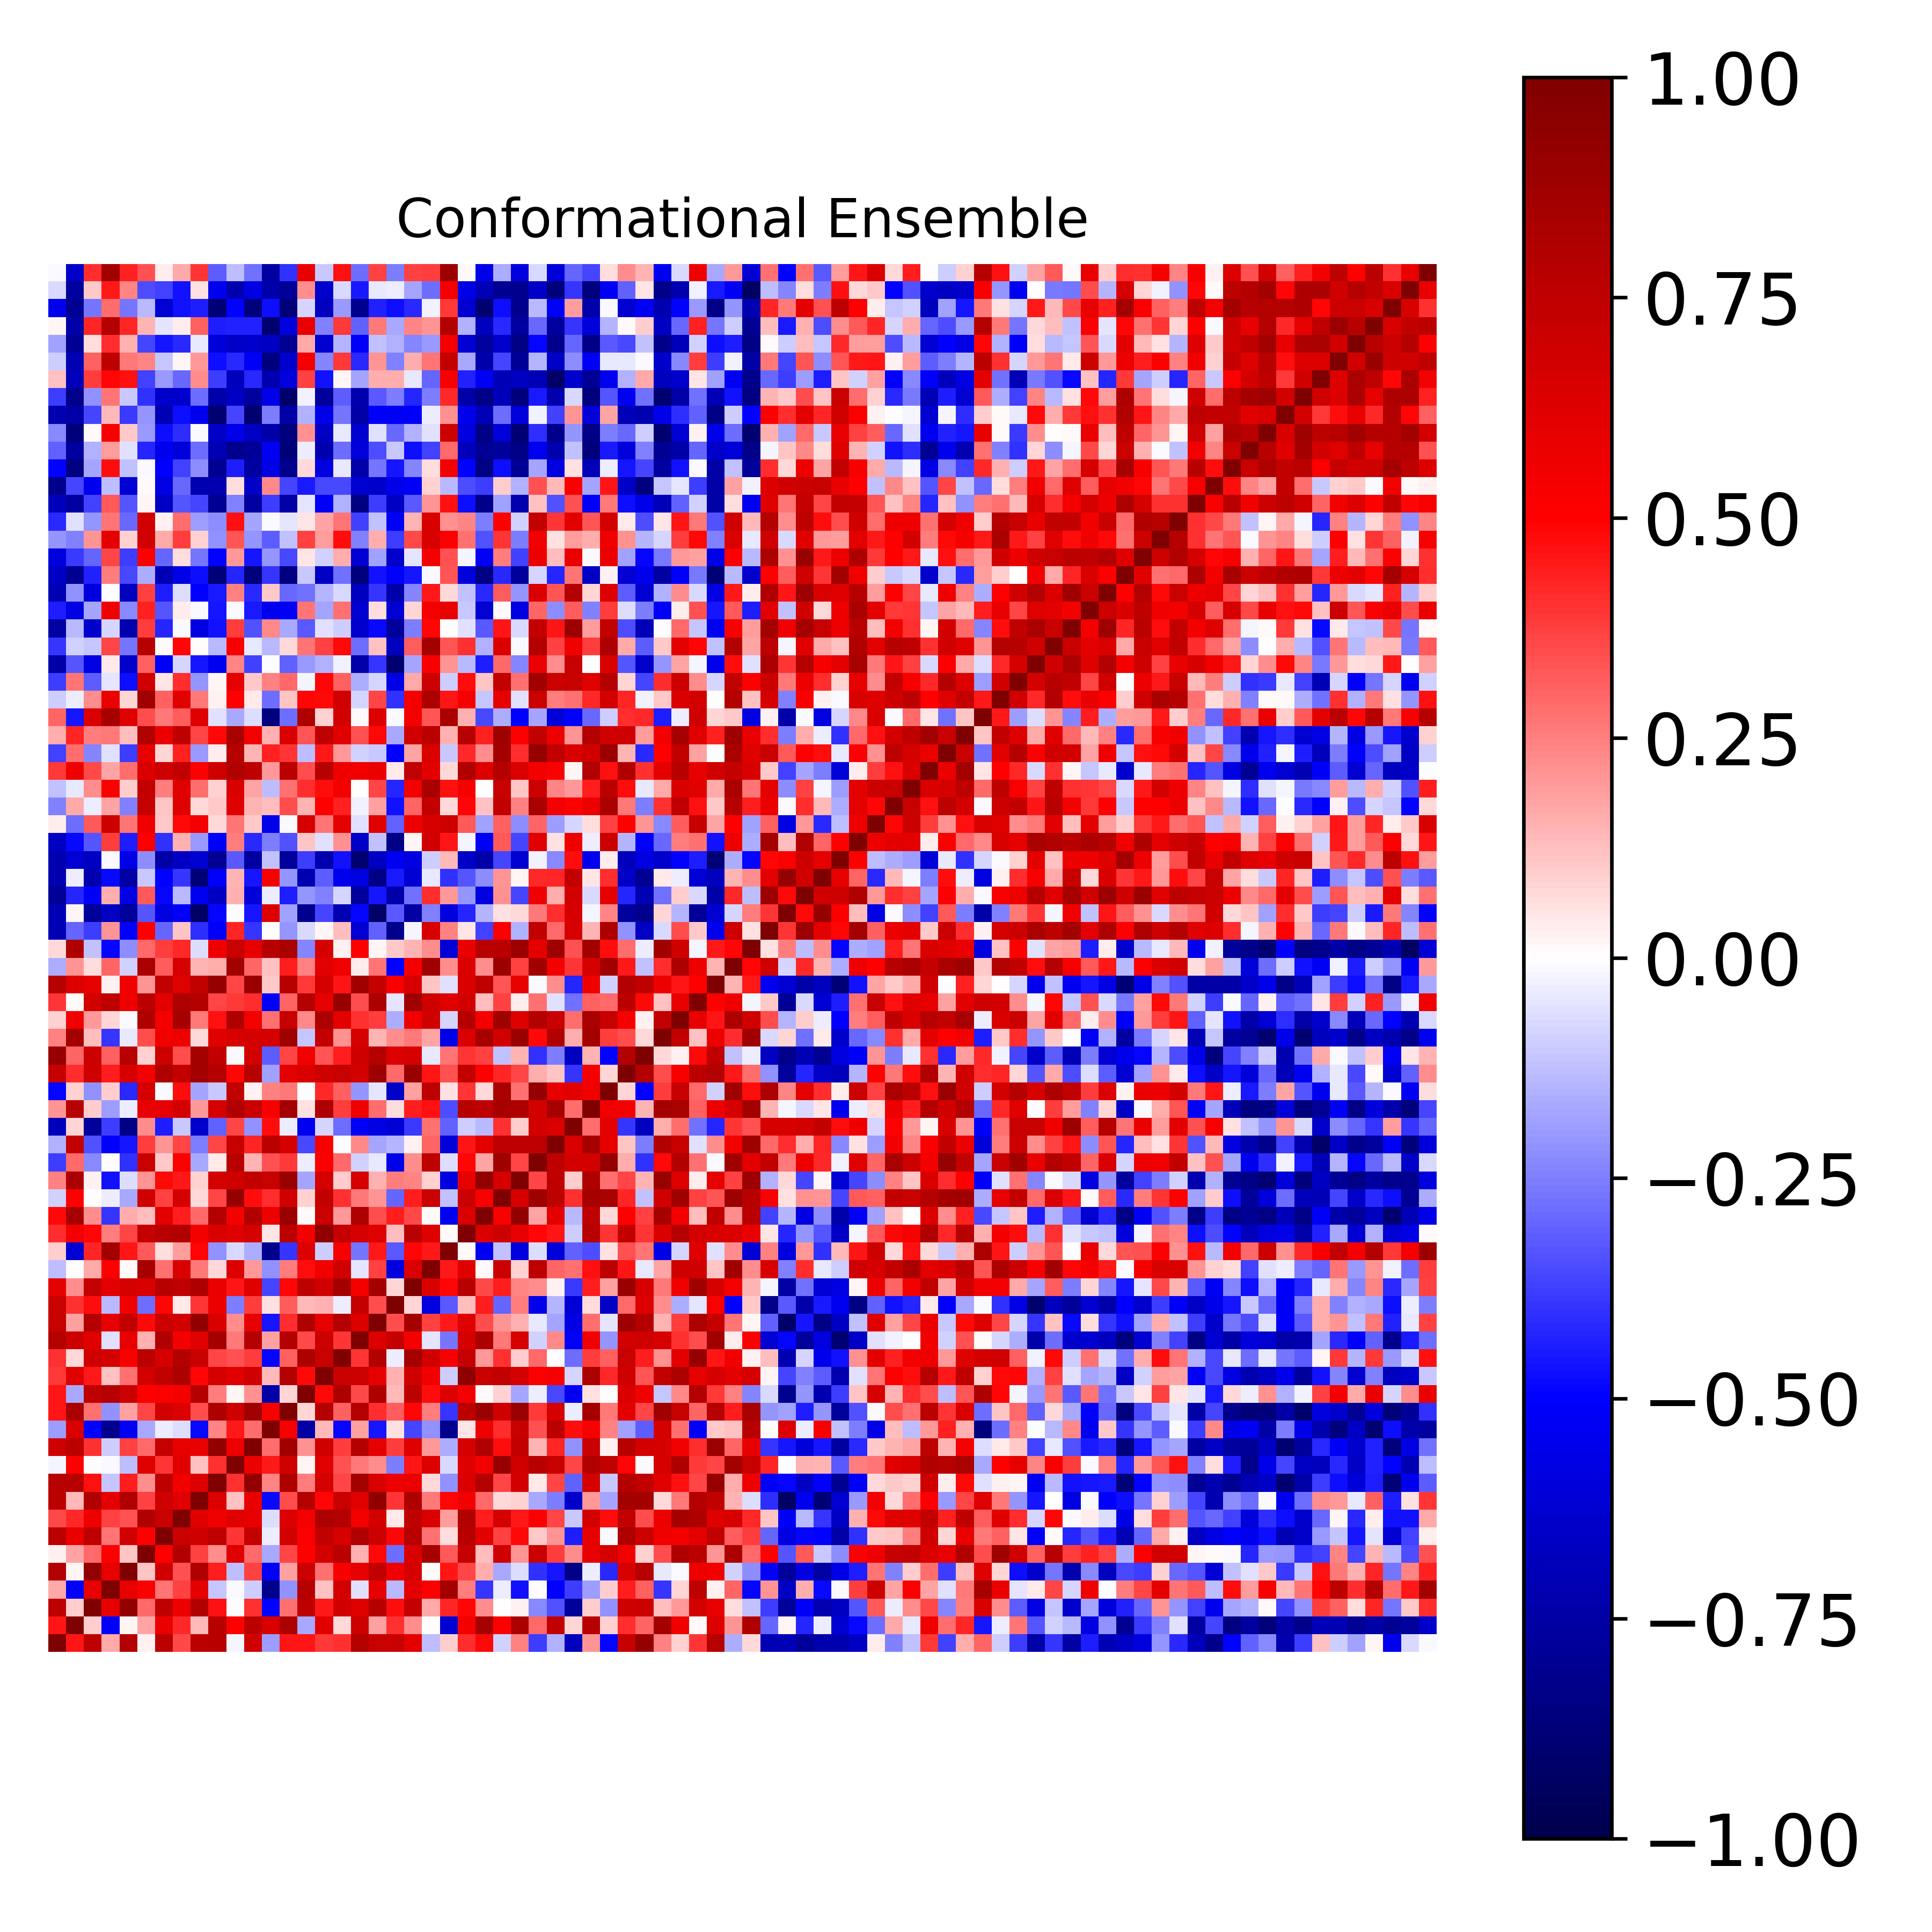

The table this chart was drawn from, first rows:
1.000000000000000000e+00, 4.586753598298995982e-01, 7.561296235518003561e-01, 1.660134412789635860e-01, 7.916374612058136861e-01, 2.775451800417493356e-02, 7.588977255786881759e-01, 3.585382941335675810e-01, 7.590345485574616635e-01, 7.687276394202163798e-01, -2.261162933244339340e-02, 6.823489009022051244e-01, -1.904206151381935552e-01, 4.550542984175461880e-01, 4.558086671545528157e-01, 3.863854858341063125e-01, 4.033446667004976782e-01, 7.832318511642598624e-01, 7.187379078411696431e-01, 7.066687773247778415e-01, 5.980329129101694674e-01, -1.304567654198906246e-01, 9.461149802070377424e-02, 4.113777930123235782e-01
4.586753598298995982e-01, 1.000000000000000000e+00, 1.003851107862763631e-01, -5.190707817436542859e-01, 1.624767838093458747e-02, 1.734874492546496505e-01, 5.752637064830660174e-01, 4.175760513796933915e-01, 1.384346407022701286e-01, 7.757388035972160312e-01, 5.074464565349410261e-01, 7.609877863362581873e-01, 6.340373343056650013e-01, 8.252465210404762441e-01, -1.660805849505997134e-01, 6.099009898804466090e-01, 7.369126859600101664e-02, 6.909534477530441254e-01, 1.815539978439721647e-01, 4.016268019816259804e-01, 2.232658613168942430e-01, 8.755197961350925885e-04, -6.222125601239324455e-01, 5.313008941909858063e-01
7.561296235518003561e-01, 1.003851107862763631e-01, 1.000000000000000000e+00, 5.892147348394632944e-01, 9.150974882640653396e-01, 2.925672716837094400e-01, 7.477284923281551920e-01, 5.597364407461029590e-01, 7.978844134979530267e-01, 4.665114894948120261e-01, -4.484462626557814136e-03, 4.002297234129288950e-01, -4.974051295201946110e-01, 2.793043518840441219e-01, 7.424043954170617132e-01, 4.462075997857958831e-01, 6.795207779352655519e-01, 6.243998276271628400e-01, 7.862529611185362644e-01, 4.689732794475953703e-01, 7.241323259148629843e-01, 1.659734956484986701e-01, 4.283078013522706451e-01, 4.883723895967604922e-01
1.660134412789635860e-01, -5.190707817436542859e-01, 5.892147348394632944e-01, 1.000000000000000000e+00, 5.872790896573716335e-01, 5.104634528833593698e-01, 2.715353286897632668e-01, 3.736669971624091979e-01, 5.941645782663075304e-01, -1.114206987850753505e-01, -1.144795135571096030e-02, -9.518824594999983346e-02, -8.053117443399085973e-01, -2.176049907944055672e-01, 7.795236187149915397e-01, 1.202353891450484019e-01, 6.646891432596852001e-01, -5.532522179445621691e-02, 5.871133633104047567e-01, -1.358954859492943479e-01, 6.055184205742111248e-01, 5.130662651074217040e-01, 8.564329533730854482e-01, 2.567595187998455986e-01
7.916374612058136861e-01, 1.624767838093458747e-02, 9.150974882640653396e-01, 5.872790896573716335e-01, 1.000000000000000000e+00, 1.106995464499781062e-01, 6.766329517665125026e-01, 3.411755117027300832e-01, 8.041078802722593233e-01, 4.380636556000445103e-01, -1.257762820718265062e-01, 3.696364409069809454e-01, -5.164591038358611330e-01, 1.868094081313846078e-01, 7.010597987537935394e-01, 2.790660036833400581e-01, 5.268321994726939961e-01, 5.864971982547101392e-01, 7.345728173122160198e-01, 5.503065921959239271e-01, 6.622670020373162547e-01, 1.228172084322346445e-02, 4.580634497560036045e-01, 3.659517462204530114e-01
2.775451800417493356e-02, 1.734874492546496505e-01, 2.925672716837094400e-01, 5.104634528833593698e-01, 1.106995464499781062e-01, 1.000000000000000000e+00, 4.951295670347461431e-01, 8.016784615503601552e-01, 3.705305989649681497e-01, 2.260297316826301306e-01, 6.244108032865781643e-01, 2.900363753214633133e-01, -1.717892824309711908e-01, 3.650914512573195658e-01, 5.030455155658234423e-01, 6.684136695124645033e-01, 7.651616912150894789e-01, 1.551715044605914695e-01, 4.781914781756046451e-01, -2.865901436514576850e-01, 6.459131958879060775e-01, 8.425568036513090275e-01, 3.257402104982006219e-01, 7.201694245775429604e-01
7.588977255786881759e-01, 5.752637064830660174e-01, 7.477284923281551920e-01, 2.715353286897632668e-01, 6.766329517665125026e-01, 4.951295670347461431e-01, 1.000000000000000000e+00, 7.091112735993132521e-01, 6.813774854440037831e-01, 7.468022102006106611e-01, 3.984261281259929288e-01, 7.204784772406173099e-01, -3.795788010968637050e-02, 6.690322237417747342e-01, 5.109534394082888564e-01, 7.354530359333434353e-01, 6.513922972110534060e-01, 7.992297955833110867e-01, 6.944914977183695992e-01, 4.896018637158919273e-01, 7.726048329156008920e-01, 2.794818522331485311e-01, 6.727879162556503478e-02, 7.733207460484992080e-01
3.585382941335675810e-01, 4.175760513796933915e-01, 5.597364407461029590e-01, 3.736669971624091979e-01, 3.411755117027300832e-01, 8.016784615503601552e-01, 7.091112735993132521e-01, 1.000000000000000000e+00, 6.147584157931730298e-01, 5.501879870488717295e-01, 6.169856491124555697e-01, 5.896776240912844358e-01, -6.841781390622594938e-02, 6.319718193145563712e-01, 5.334343963664998078e-01, 8.145414757068509815e-01, 7.919124787628396556e-01, 5.381171726352267370e-01, 6.711813071734912262e-01, 4.042724630868344687e-02, 7.448826554403334965e-01, 6.390266598730196534e-01, 1.938265303615455404e-01, 7.973909711237582298e-01
7.590345485574616635e-01, 1.384346407022701286e-01, 7.978844134979530267e-01, 5.941645782663075304e-01, 8.041078802722593233e-01, 3.705305989649681497e-01, 6.813774854440037831e-01, 6.147584157931730298e-01, 1.000000000000000000e+00, 6.326022055845103020e-01, 1.244799559252707521e-01, 5.839606654368054706e-01, -4.831996786815460077e-01, 3.481900438183345714e-01, 7.818006626937193948e-01, 4.900790655243217886e-01, 7.101192446287395432e-01, 6.159598178021308268e-01, 9.283962336774218560e-01, 3.976392855662249093e-01, 8.100648834775295848e-01, 2.628795432493763462e-01, 4.892279033834295299e-01, 5.393134070856936413e-01
7.687276394202163798e-01, 7.757388035972160312e-01, 4.665114894948120261e-01, -1.114206987850753505e-01, 4.380636556000445103e-01, 2.260297316826301306e-01, 7.468022102006106611e-01, 5.501879870488717295e-01, 6.326022055845103020e-01, 1.000000000000000000e+00, 4.025134326025363585e-01, 9.151282406147372983e-01, 2.411003105054032036e-01, 8.080560401070063792e-01, 2.572498861412609861e-01, 6.592040604909285006e-01, 3.647078574827210540e-01, 8.509105070074428623e-01, 6.438926004542360193e-01, 5.676557824687947784e-01, 5.756570384821645403e-01, 7.069866925537052205e-02, -2.131626875516494102e-01, 6.336706454833958002e-01
-2.261162933244339340e-02, 5.074464565349410261e-01, -4.484462626557814136e-03, -1.144795135571096030e-02, -1.257762820718265062e-01, 6.244108032865781643e-01, 3.984261281259929288e-01, 6.169856491124555697e-01, 1.244799559252707521e-01, 4.025134326025363585e-01, 1.000000000000000000e+00, 5.658755913815418648e-01, 4.457622013526277849e-01, 6.805566832530599575e-01, 1.828687337820318962e-02, 6.164063477759239573e-01, 3.414882102004677122e-01, 2.601632720538510357e-01, 2.238099344592000273e-01, -2.548794443094317130e-01, 4.545881978129501233e-01, 6.267653943851457798e-01, -7.452535037990083711e-02, 6.202094241733392410e-01
6.823489009022051244e-01, 7.609877863362581873e-01, 4.002297234129288950e-01, -9.518824594999983346e-02, 3.696364409069809454e-01, 2.900363753214633133e-01, 7.204784772406173099e-01, 5.896776240912844358e-01, 5.839606654368054706e-01, 9.151282406147372983e-01, 5.658755913815418648e-01, 1.000000000000000000e+00, 2.831814363185738426e-01, 8.633526948067987705e-01, 2.174784899908035474e-01, 6.743440561883674578e-01, 3.817998566752566769e-01, 7.842605213523153873e-01, 5.922790351833080447e-01, 3.826651842929819081e-01, 6.245841236892658577e-01, 2.003540210361957896e-01, -1.581884627250934872e-01, 6.636536215315913534e-01
-1.904206151381935552e-01, 6.340373343056650013e-01, -4.974051295201946110e-01, -8.053117443399085973e-01, -5.164591038358611330e-01, -1.717892824309711908e-01, -3.795788010968637050e-02, -6.841781390622594938e-02, -4.831996786815460077e-01, 2.411003105054032036e-01, 4.457622013526277849e-01, 2.831814363185738426e-01, 1.000000000000000000e+00, 5.242768985325635400e-01, -7.434564372093396267e-01, 1.352168192973743632e-01, -4.887498810389132586e-01, 1.852615709080575879e-01, -4.602754411923018485e-01, 6.177290443933420444e-02, -3.617433141533842877e-01, -2.143713959963907401e-01, -8.095335912659576971e-01, 5.358846951619650884e-02
4.550542984175461880e-01, 8.252465210404762441e-01, 2.793043518840441219e-01, -2.176049907944055672e-01, 1.868094081313846078e-01, 3.650914512573195658e-01, 6.690322237417747342e-01, 6.319718193145563712e-01, 3.481900438183345714e-01, 8.080560401070063792e-01, 6.805566832530599575e-01, 8.633526948067987705e-01, 5.242768985325635400e-01, 1.000000000000000000e+00, 7.851033267901937063e-02, 7.831388478808432030e-01, 3.099545656512640579e-01, 7.849917766519454165e-01, 4.094509343885208152e-01, 3.135599099201026863e-01, 4.862127131249044942e-01, 2.558062694999633790e-01, -3.966278732671948970e-01, 7.650996757317924946e-01
4.558086671545528157e-01, -1.660805849505997134e-01, 7.424043954170617132e-01, 7.795236187149915397e-01, 7.010597987537935394e-01, 5.030455155658234423e-01, 5.109534394082888564e-01, 5.334343963664998078e-01, 7.818006626937193948e-01, 2.572498861412609861e-01, 1.828687337820318962e-02, 2.174784899908035474e-01, -7.434564372093396267e-01, 7.851033267901937063e-02, 1.000000000000000000e+00, 4.802544724023648515e-01, 8.195407428009484629e-01, 3.527090647336721396e-01, 8.075774935847809255e-01, 1.399630452647392109e-01, 7.561371682563370333e-01, 4.730324678713104802e-01, 6.255706155333180529e-01, 5.451987298407630078e-01
3.863854858341063125e-01, 6.099009898804466090e-01, 4.462075997857958831e-01, 1.202353891450484019e-01, 2.790660036833400581e-01, 6.684136695124645033e-01, 7.354530359333434353e-01, 8.145414757068509815e-01, 4.900790655243217886e-01, 6.592040604909285006e-01, 6.164063477759239573e-01, 6.743440561883674578e-01, 1.352168192973743632e-01, 7.831388478808432030e-01, 4.802544724023648515e-01, 1.000000000000000000e+00, 7.042361394566765131e-01, 6.975885083240028761e-01, 5.874281077668733753e-01, 1.494374892291854551e-01, 6.769723708612812585e-01, 5.497287906892454057e-01, -9.926097955240845150e-02, 9.317077779595221987e-01
4.033446667004976782e-01, 7.369126859600101664e-02, 6.795207779352655519e-01, 6.646891432596852001e-01, 5.268321994726939961e-01, 7.651616912150894789e-01, 6.513922972110534060e-01, 7.919124787628396556e-01, 7.101192446287395432e-01, 3.647078574827210540e-01, 3.414882102004677122e-01, 3.817998566752566769e-01, -4.887498810389132586e-01, 3.099545656512640579e-01, 8.195407428009484629e-01, 7.042361394566765131e-01, 1.000000000000000000e+00, 3.954456616033504290e-01, 7.894247964243739091e-01, -3.376278766556645855e-02, 8.470534563915503856e-01, 6.721241885717458286e-01, 5.266380494874360885e-01, 7.203345459303995835e-01
7.832318511642598624e-01, 6.909534477530441254e-01, 6.243998276271628400e-01, -5.532522179445621691e-02, 5.864971982547101392e-01, 1.551715044605914695e-01, 7.992297955833110867e-01, 5.381171726352267370e-01, 6.159598178021308268e-01, 8.509105070074428623e-01, 2.601632720538510357e-01, 7.842605213523153873e-01, 1.852615709080575879e-01, 7.849917766519454165e-01, 3.527090647336721396e-01, 6.975885083240028761e-01, 3.954456616033504290e-01, 1.000000000000000000e+00, 6.319525209622793849e-01, 7.191347252852305916e-01, 5.368238124005744183e-01, -4.776073850609797306e-02, -2.687423077217066525e-01, 6.611057102105724059e-01
7.187379078411696431e-01, 1.815539978439721647e-01, 7.862529611185362644e-01, 5.871133633104047567e-01, 7.345728173122160198e-01, 4.781914781756046451e-01, 6.944914977183695992e-01, 6.711813071734912262e-01, 9.283962336774218560e-01, 6.438926004542360193e-01, 2.238099344592000273e-01, 5.922790351833080447e-01, -4.602754411923018485e-01, 4.094509343885208152e-01, 8.075774935847809255e-01, 5.874281077668733753e-01, 7.894247964243739091e-01, 6.319525209622793849e-01, 1.000000000000000000e+00, 3.501747790965325513e-01, 8.468147196684479017e-01, 3.722698306393041889e-01, 4.496866643032463862e-01, 6.216786626661487958e-01
7.066687773247778415e-01, 4.016268019816259804e-01, 4.689732794475953703e-01, -1.358954859492943479e-01, 5.503065921959239271e-01, -2.865901436514576850e-01, 4.896018637158919273e-01, 4.042724630868344687e-02, 3.976392855662249093e-01, 5.676557824687947784e-01, -2.548794443094317130e-01, 3.826651842929819081e-01, 6.177290443933420444e-02, 3.135599099201026863e-01, 1.399630452647392109e-01, 1.494374892291854551e-01, -3.376278766556645855e-02, 7.191347252852305916e-01, 3.501747790965325513e-01, 1.000000000000000000e+00, 8.323602110877691140e-02, -5.864024135752242683e-01, -3.245420442599140642e-01, 1.283492182034390861e-01
5.980329129101694674e-01, 2.232658613168942430e-01, 7.241323259148629843e-01, 6.055184205742111248e-01, 6.622670020373162547e-01, 6.459131958879060775e-01, 7.726048329156008920e-01, 7.448826554403334965e-01, 8.100648834775295848e-01, 5.756570384821645403e-01, 4.545881978129501233e-01, 6.245841236892658577e-01, -3.617433141533842877e-01, 4.862127131249044942e-01, 7.561371682563370333e-01, 6.769723708612812585e-01, 8.470534563915503856e-01, 5.368238124005744183e-01, 8.468147196684479017e-01, 8.323602110877691140e-02, 1.000000000000000000e+00, 6.341824162329233738e-01, 4.896790312546879798e-01, 7.660925629357512312e-01
-1.304567654198906246e-01, 8.755197961350925885e-04, 1.659734956484986701e-01, 5.130662651074217040e-01, 1.228172084322346445e-02, 8.425568036513090275e-01, 2.794818522331485311e-01, 6.390266598730196534e-01, 2.628795432493763462e-01, 7.069866925537052205e-02, 6.267653943851457798e-01, 2.003540210361957896e-01, -2.143713959963907401e-01, 2.558062694999633790e-01, 4.730324678713104802e-01, 5.497287906892454057e-01, 6.721241885717458286e-01, -4.776073850609797306e-02, 3.722698306393041889e-01, -5.864024135752242683e-01, 6.341824162329233738e-01, 1.000000000000000000e+00, 4.530167939935534904e-01, 6.231575443046393215e-01
9.461149802070377424e-02, -6.222125601239324455e-01, 4.283078013522706451e-01, 8.564329533730854482e-01, 4.580634497560036045e-01, 3.257402104982006219e-01, 6.727879162556503478e-02, 1.938265303615455404e-01, 4.892279033834295299e-01, -2.131626875516494102e-01, -7.452535037990083711e-02, -1.581884627250934872e-01, -8.095335912659576971e-01, -3.966278732671948970e-01, 6.255706155333180529e-01, -9.926097955240845150e-02, 5.266380494874360885e-01, -2.687423077217066525e-01, 4.496866643032463862e-01, -3.245420442599140642e-01, 4.896790312546879798e-01, 4.530167939935534904e-01, 1.000000000000000000e+00, 1.111339764268537596e-02
4.113777930123235782e-01, 5.313008941909858063e-01, 4.883723895967604922e-01, 2.567595187998455986e-01, 3.659517462204530114e-01, 7.201694245775429604e-01, 7.733207460484992080e-01, 7.973909711237582298e-01, 5.393134070856936413e-01, 6.336706454833958002e-01, 6.202094241733392410e-01, 6.636536215315913534e-01, 5.358846951619650884e-02, 7.650996757317924946e-01, 5.451987298407630078e-01, 9.317077779595221987e-01, 7.203345459303995835e-01, 6.611057102105724059e-01, 6.216786626661487958e-01, 1.283492182034390861e-01, 7.660925629357512312e-01, 6.231575443046393215e-01, 1.111339764268537596e-02, 1.000000000000000000e+00
4.814470202417943656e-01, 8.406461032683456569e-01, 2.258905368271204861e-01, -3.919678855785098670e-01, 1.620745919013464043e-01, 1.273796516296561432e-01, 6.021754554289714401e-01, 4.431266133663173123e-01, 2.918025962027241960e-01, 7.936106824638187174e-01, 5.428411106869708291e-01, 8.015605060291101092e-01, 5.595441382719603673e-01, 8.872908466855736753e-01, 1.104438870475003658e-02, 7.048433747029659857e-01, 1.989313798519244114e-01, 8.147879932018141647e-01, 3.446997274216226925e-01, 4.448691125314409578e-01, 3.572046802701401291e-01, 1.267330573572587708e-02, -5.373884556329308060e-01, 6.350251010462615309e-01
-8.907441614786701378e-02, 4.978299018987520363e-01, 5.971024279198316499e-03, -3.468179568518579836e-02, -1.709030645672731108e-01, 6.780177199364728624e-01, 3.710076942136867895e-01, 6.582661060837360356e-01, 7.198995414281610106e-02, 3.617852175844197271e-01, 9.060416353704879855e-01, 4.727463747231094859e-01, 4.093636141300404652e-01, 6.727713063691169726e-01, 8.739059324006749618e-02, 7.329987253473185804e-01, 4.011774112845238327e-01, 2.578924146360973557e-01, 2.061586728502761978e-01, -3.030405484409969818e-01, 4.375111718780306802e-01, 7.014565633494231900e-01, -1.177682405356043488e-01, 7.025455020416783158e-01
2.491833823661996072e-01, 8.251790379257777364e-01, 2.603648735613379311e-02, -4.672487383333049360e-01, -6.586856132655964646e-02, 2.085978295441920094e-01, 4.834226163158373279e-01, 4.481811364108970186e-01, 8.650895921403287114e-02, 6.642578264989514869e-01, 6.822846630007399771e-01, 7.308205878704437941e-01, 7.186539661662559864e-01, 8.983062291047273495e-01, -1.749065881958931090e-01, 6.623834797474278391e-01, 9.567843369700824996e-02, 6.537677240458207306e-01, 1.522352487281995737e-01, 2.534495152309811927e-01, 2.367485729069092881e-01, 9.199372442244584114e-02, -5.929058832128911716e-01, 5.918698690081775071e-01
-3.792783930854800034e-01, 2.891440021080938227e-01, -2.275563055936415391e-01, -2.003013493514192722e-03, -4.061043266720938405e-01, 7.051005756152510795e-01, 1.046202933312753020e-01, 5.121783077505288606e-01, -1.704963214967680774e-01, 4.383174210761325851e-02, 7.705941079207816458e-01, 1.478041917359818880e-01, 3.392633626117906309e-01, 3.850500982541656403e-01, -3.152600812531472507e-02, 5.092538417954337593e-01, 2.909519316633484842e-01, -9.169595685945906849e-02, -4.157994479159206336e-02, -5.592075930615826307e-01, 2.194220188472787714e-01, 7.505374581268943190e-01, -6.951591233081268195e-02, 4.885652339354257245e-01
-1.503013025297978145e-01, 7.338531709150382110e-01, -3.364463800302162633e-01, -5.055801204388336023e-01, -4.598148070960954015e-01, 3.792849259296480757e-01, 2.090256340662538237e-01, 3.626049974230728945e-01, -2.553046115433121321e-01, 3.644425058751660229e-01, 7.173631183180899651e-01, 4.219285226408499012e-01, 7.615591239576708915e-01, 6.636000835225702721e-01, -3.589717446733340922e-01, 5.300262771082056013e-01, -9.066142686560280106e-04, 2.316686320523874965e-01, -1.720482020309737070e-01, -1.410343216077385720e-01, 2.363955252833553275e-02, 2.986037557841744738e-01, -6.046437891058308312e-01, 4.588990914265886345e-01
-6.830477029864050476e-01, 8.012308004509281767e-02, -7.786538207641765519e-01, -3.757107127571394645e-01, -8.299833585556868343e-01, 2.239477091694198896e-01, -4.379394037818697405e-01, -1.056744312679191583e-01, -6.432123048468360027e-01, -3.092071966335250832e-01, 3.594055608321223838e-01, -2.148152081629110532e-01, 4.757675151750200837e-01, -3.154812822035470837e-02, -5.338564471820745894e-01, -7.950878361433359742e-02, -2.862285799119119178e-01, -5.173470885973276978e-01, -5.748235133532981767e-01, -6.112482534566552328e-01, -3.884088111986885861e-01, 2.753284289743872515e-01, -3.112440004237644331e-01, -9.673838210795836223e-02
2.087841590478633769e-01, 7.744370050645620340e-01, 9.597757814798091314e-02, -1.906270553677310020e-01, -3.385758281155060168e-02, 5.874704983720872020e-01, 5.882809438805568503e-01, 6.655594957603332418e-01, 1.982943601361943087e-01, 6.597755516339677273e-01, 8.003401021266369764e-01, 7.002107524007946671e-01, 5.272295046861983359e-01, 8.464559671683156150e-01, 5.753556816363244314e-02, 8.150203592015541343e-01, 3.818662285292825920e-01, 5.469180330160762216e-01, 2.834798656115445903e-01, 6.822892940179715870e-02, 4.427595944017638230e-01, 4.625159650179951343e-01, -3.507634556008975002e-01, 7.760894645021991778e-01
-4.912961155299285787e-01, 9.127243364085192712e-02, -2.148173940438826979e-01, 9.597514313483869464e-02, -4.184226501982002966e-01, 6.566783828428546244e-01, -1.160496071392059549e-02, 4.758889581287660819e-01, -1.795132439389051926e-01, -1.046863842001894973e-01, 7.373121952206573848e-01, 2.558843603743113024e-02, 2.441077800046392576e-01, 2.653817738065934462e-01, -3.602878903204425644e-03, 4.202882776035307688e-01, 3.053141314451811028e-01, -2.057951362158361996e-01, -5.024065142892531616e-02, -6.554355988893775242e-01, 1.838979003244294863e-01, 7.560531286663755290e-01, 5.929155726220129707e-02, 3.929274459852035717e-01
7.194860256064535831e-01, 4.124193298533550545e-01, 6.797647513446136713e-01, 4.382924960588479579e-01, 6.531448662876032651e-01, 5.452781393635696139e-01, 8.058841414248105739e-01, 7.265959243352125840e-01, 8.588030147451577445e-01, 7.843458667811288310e-01, 4.911042274334340152e-01, 7.747799190183874973e-01, -1.860510616594648614e-01, 6.064493714551523196e-01, 6.349201515791328410e-01, 6.801414946176521648e-01, 7.152312939426239691e-01, 6.684399024044178628e-01, 8.784238665327991358e-01, 2.928569339133224037e-01, 8.918433782151655720e-01, 4.567996263802799328e-01, 3.427406653535876591e-01, 7.286274362121721859e-01
8.990354568363517762e-01, 2.992010518374792483e-01, 6.914536263662588444e-01, 3.104247635433344810e-01, 7.770552669418225866e-01, 9.119155141942224263e-02, 6.925253324972150404e-01, 3.488120593431860428e-01, 8.478064669540383846e-01, 7.404322967319881821e-01, -1.521021373688723546e-02, 6.685294437037082593e-01, -3.170876056632919160e-01, 3.632872150297073999e-01, 5.481213980984771528e-01, 3.335529021260841276e-01, 4.434387204266588278e-01, 6.831399208149219193e-01, 7.882690198321994357e-01, 6.272988820816610689e-01, 6.506657830987313540e-01, -4.124993444172302820e-02, 2.665268340154722249e-01, 3.941310569153369525e-01
2.486701806656307079e-01, 8.449351391235444542e-01, 1.286539400267929234e-01, -3.950672471528173801e-01, -3.925068253441620775e-02, 3.448480820951801973e-01, 5.538640373833941810e-01, 5.682144174898789979e-01, 7.501339090560255052e-02, 6.137440516215002528e-01, 6.510542332834979851e-01, 6.563573371961558545e-01, 6.567569662393795138e-01, 8.718730484287039451e-01, -1.122500753306353433e-01, 7.292155224747596254e-01, 2.155734261956785414e-01, 6.488264569664333736e-01, 1.437705646823979333e-01, 2.224157396991129632e-01, 2.579184946007912482e-01, 1.795611881250721853e-01, -5.699843428371165199e-01, 6.345816419757788207e-01
9.282648343997072782e-02, 5.538059686441351159e-01, 1.989373233214161429e-01, 8.518727365069753144e-02, -1.008493871490393802e-02, 8.053250484279058652e-01, 5.365858247023495009e-01, 8.367210722192448547e-01, 2.621436890545937870e-01, 4.649062159408616779e-01, 8.084742624902842012e-01, 5.428265424777735104e-01, 2.737757315868588059e-01, 7.171121446929717980e-01, 2.313323553895914875e-01, 8.189793159770470954e-01, 5.946193213248881504e-01, 4.004194284522254454e-01, 3.778769972492850848e-01, -1.617841857428798658e-01, 5.513530491029041691e-01, 6.809426184007378868e-01, -8.233929669633792414e-02, 7.865346193837396971e-01
3.914346922940255546e-01, 1.398851957191968309e-02, 6.662598466239730843e-01, 7.547557314560773278e-01, 5.562235968895716809e-01, 7.614952265977710244e-01, 6.048677948386310677e-01, 8.067905512357981257e-01, 7.836357110127745162e-01, 3.632641112252040783e-01, 3.898631862189115838e-01, 4.068116337484991574e-01, -5.107232096376267405e-01, 3.008444483490389509e-01, 7.966581352890899081e-01, 5.873714583829101610e-01, 9.002703508768749030e-01, 3.447251842955301737e-01, 8.183686019562580460e-01, -4.909106187171317914e-02, 8.631427234566177997e-01, 6.818853883389373038e-01, 6.153555489826657565e-01, 6.667595146317958354e-01
7.758129005597641514e-01, 6.299608712461860494e-01, 5.919912962657901678e-01, 2.986785785398438781e-02, 5.532028962512138826e-01, 2.077734499251253086e-01, 7.389427913715221896e-01, 6.196066942827147539e-01, 7.352734109747398605e-01, 9.049907109993917675e-01, 3.651475212821838068e-01, 8.874148251410246546e-01, 1.019081678199921931e-01, 7.744039023552682366e-01, 3.870062195613644396e-01, 6.632908381670165054e-01, 4.591050501407010209e-01, 8.643602992261015805e-01, 7.196690089544032221e-01, 5.169468080569278312e-01, 6.505756272928717721e-01, 1.157377378272960305e-01, -5.810025503803100538e-02, 6.450540694973913025e-01
-1.623288733632969050e-01, 2.040518289265833562e-01, 6.278210245041170035e-02, 2.982977996105210527e-01, -9.007601559787692391e-02, 8.231094301200095886e-01, 3.158924042169691804e-01, 6.501681485655649295e-01, 1.464341613023712740e-01, 1.637039158389216598e-01, 8.547355907288528565e-01, 3.023626514247683694e-01, 1.228162864559670525e-01, 4.410872608108426518e-01, 2.488660396826755938e-01, 6.060248858573008546e-01, 5.505389843264810734e-01, 3.663492112392531530e-02, 2.704302340636438595e-01, -4.954127637385267180e-01, 5.358439276106723437e-01, 8.654025546754612330e-01, 2.255557405600392695e-01, 6.405539889485504235e-01
7.344705776945188724e-02, 8.085303879914158554e-01, -1.224792228249684811e-01, -4.862917802622858665e-01, -2.202111145553036220e-01, 2.930231593580180371e-01, 3.771792230371123766e-01, 4.205149123865877248e-01, -6.703445624831252947e-02, 5.607501300552637513e-01, 7.151011283128676510e-01, 5.919632958055135452e-01, 7.762083569895150692e-01, 8.295405038862961877e-01, -2.374419952949212986e-01, 6.548551239201616525e-01, 2.372448308564500258e-02, 5.047637343169067980e-01, 1.689649851839775119e-02, 1.016412939707100616e-01, 1.457573026167517660e-01, 2.226517236192064597e-01, -6.119729788224459455e-01, 5.835343731848071647e-01
-7.067680454496750864e-01, -3.037282045937380048e-01, -3.788807882644236735e-01, 2.090493979149850856e-01, -5.062194481249308042e-01, 4.997413546515239724e-01, -3.020236054811064053e-01, 1.102351106982878831e-01, -4.118733405736558773e-01, -5.218836678110959637e-01, 4.253631125011286818e-01, -3.940631575716056489e-01, 7.168396508005200896e-03, -2.064248939348181655e-01, -7.200424769450790297e-02, 2.129688391351197696e-02, 1.266530494177909028e-01, -6.180517070382468559e-01, -3.102548592256929583e-01, -8.264488205680821098e-01, -2.284707837091444135e-02, 6.512648335877472272e-01, 2.493901410364961213e-01, 5.219314328929230279e-02
-7.029053229010526760e-01, 1.589575218860379488e-02, -7.812035023087223751e-01, -6.570259911691954668e-01, -7.764904754930569419e-01, -3.286705124224583718e-01, -5.783170812241690273e-01, -5.148640466715368458e-01, -9.285661598558264673e-01, -4.907108312994584165e-01, -4.261182730875120485e-03, -4.557560014648606717e-01, 6.268127515282415629e-01, -1.861472595298357680e-01, -8.101482411618253776e-01, -3.635775519051123728e-01, -7.178353786510285328e-01, -4.857559186741636781e-01, -9.209592093761166387e-01, -3.258989569249620688e-01, -7.530686327243047984e-01, -2.424223696895454194e-01, -5.903448000738636958e-01, -4.224213144838223633e-01
-7.848859245709187693e-01, -4.261680844975564986e-01, -5.092981218948090527e-01, 1.571986391260024596e-01, -5.703337256439441338e-01, 3.252794696479276437e-01, -4.900308106792202745e-01, -1.361931930938149460e-01, -5.312633731815993299e-01, -6.609368053888143857e-01, 1.547196366232966580e-01, -6.028138286910280641e-01, -3.501043280188981255e-02, -4.421345366154096901e-01, -2.061953190338748076e-01, -2.486316312082061941e-01, -8.325295487265375882e-02, -7.671056701284806323e-01, -4.555802144355888816e-01, -7.312510403155095817e-01, -2.805554437336871265e-01, 4.126275398609929312e-01, 2.021606933032844555e-01, -2.059549870641931568e-01
-7.228411475344425074e-01, -3.125633977956880638e-02, -7.215573774555698039e-01, -4.831891151606138579e-01, -7.512457642770876687e-01, -1.052097206741056945e-01, -4.989177372919376685e-01, -3.938846139858155349e-01, -8.765650701681579893e-01, -5.089236548410042138e-01, 1.445015480465915714e-01, -4.579220638272891719e-01, 5.295423406379675679e-01, -2.101427792396148297e-01, -7.152747074807728200e-01, -3.136161514132035921e-01, -5.531821169699066010e-01, -5.785642918175326610e-01, -8.311829915140799274e-01, -4.502664256224143124e-01, -6.172148723658387182e-01, -4.134764034504035540e-02, -4.003212422267014570e-01, -3.333939167026041539e-01
-7.140542569943743034e-01, -6.196941292538478141e-01, -6.697712113871671091e-01, -1.412408572245232689e-02, -5.632346124595598580e-01, -2.221434930810272657e-01, -7.423472535387628524e-01, -6.583881107634158569e-01, -6.307340404382069110e-01, -8.000093292106705833e-01, -3.279454503886389816e-01, -7.639811685697708299e-01, -1.239265645702295332e-01, -7.762618500551869971e-01, -3.824933871788820383e-01, -7.207448136633615166e-01, -4.612501321939626031e-01, -8.974978418774485212e-01, -6.574761191635479785e-01, -5.341324267141580595e-01, -5.837498355956183271e-01, -1.000631508097286904e-01, 1.398619324380992734e-01, -6.520280415497624604e-01
-6.662833169049353632e-01, -4.782592950933106102e-01, -3.319571002336342835e-01, 3.807964412821187028e-01, -4.382692998068970502e-01, 5.123591344527217428e-01, -4.047098727011594899e-01, 1.503410856146426000e-01, -1.955145204688051586e-01, -5.210225504269023755e-01, 2.520878273870962860e-01, -4.159186440765417214e-01, -2.543609307100490047e-01, -3.381260804110866047e-01, 1.099338388805318617e-01, -5.890638411538269559e-02, 2.137835555554420952e-01, -6.529160685991115542e-01, -1.242545015063555996e-01, -8.383342828221934662e-01, 1.854754158937984773e-02, 6.745519478769675947e-01, 4.606317360209269962e-01, -2.293372386568759067e-02
3.584322058044064202e-02, -2.860844688118538426e-01, 3.259972292961254570e-01, 6.911992429615828604e-01, 2.714032447241135348e-01, 5.614367812582622408e-01, 1.091409614256921706e-01, 4.832229180267652580e-01, 5.392509345795420961e-01, 7.383348954231230832e-02, 2.675827420238041654e-01, 1.023191542233572032e-01, -5.596650463600946201e-01, -1.306337360308911302e-02, 6.515803633594347000e-01, 2.720581120499525607e-01, 5.953003363477403775e-01, -6.090505308481923563e-02, 6.199616077198859543e-01, -3.075095086988052784e-01, 5.581565019983487641e-01, 6.550821404123104985e-01, 6.912844877861560322e-01, 3.222947484356630254e-01
-2.466369968257215439e-01, 1.657685303157097334e-01, -3.507922567983915579e-02, 1.721329614363484584e-01, -2.441935357673332974e-01, 7.206019632895264149e-01, 1.164427364486520927e-01, 6.204405253468027182e-01, 7.201483777869202574e-02, 1.034067290763549529e-01, 6.161925009094292305e-01, 1.483431256152667466e-01, 1.260700787379536725e-01, 3.455356206155978382e-01, 1.461314896852375367e-01, 4.968824549814286895e-01, 4.304198032675876640e-01, -2.508828654394309673e-02, 1.850025139258083262e-01, -4.664651848179375837e-01, 3.027990942878301950e-01, 7.316746922916798068e-01, 7.050909076668841757e-02, 4.901147589385481673e-01
-1.184142475466817696e-01, -4.529376530275502216e-02, 2.213302000693868898e-01, 5.094383600720591154e-01, 9.657293503724520556e-02, 7.338822415993446757e-01, 2.567371222801512753e-01, 6.174990128783367505e-01, 2.871199824483494645e-01, 9.318080962687579072e-02, 6.444875841531655380e-01, 1.789082693993115369e-01, -1.275490807959853423e-01, 2.746804533781388447e-01, 4.073021122579381648e-01, 4.704126931151404456e-01, 5.402537699578537911e-01, 3.474144723941520203e-03, 3.665490693183980353e-01, -4.286816349393843262e-01, 5.459019054773659452e-01, 8.320700756175988255e-01, 4.644556687937831385e-01, 5.294080140223017539e-01
3.840602368426320190e-01, 5.569660510028990874e-01, 3.574011543825931225e-01, 1.724566824613586458e-01, 2.815366232574588734e-01, 6.380516841490309066e-01, 6.869757832847055434e-01, 7.326659549207048538e-01, 5.121069421476315275e-01, 6.852936333971937355e-01, 8.042014066193384769e-01, 7.511490303319926509e-01, 1.971469781051263248e-01, 7.642147129089751356e-01, 3.481702795157204378e-01, 7.766267808112992110e-01, 5.610061261685840295e-01, 5.496823174098486309e-01, 5.744789790768887183e-01, 3.991108316700382047e-02, 7.405991045729068967e-01, 6.058694715285737331e-01, 7.769264018384407222e-02, 7.999287150332717866e-01
-3.737091289228936519e-01, 2.873588368081548272e-01, -2.353917644851670488e-01, -6.211926201647587076e-02, -3.786341804452271198e-01, 5.909758798414986858e-01, 7.854299482779436570e-02, 4.372725470239258172e-01, -1.985617725682845003e-01, 3.795082309956299138e-02, 7.807327167037396709e-01, 1.412896165303699214e-01, 4.311748731789606937e-01, 3.911081741367394282e-01, -1.322359946815886422e-01, 4.523867933057288959e-01, 2.014820425755098621e-01, -9.338889105203691809e-02, -1.057473146997306157e-01, -5.082172989008044706e-01, 1.743352236922727505e-01, 6.341321338265083485e-01, -1.044913271833214641e-01, 4.211893173730872353e-01
1.591136808156616567e-01, 4.241228947001812188e-01, 2.557998818001774866e-01, 2.580639235695421640e-01, 1.290922265949951964e-01, 7.990573582728480728e-01, 5.719209800211109140e-01, 7.493043479395280482e-01, 3.622221325149599380e-01, 4.841278997938180950e-01, 8.329064234718994708e-01, 5.459550612451040674e-01, 1.516423815936183972e-01, 6.370603169124093856e-01, 3.323935547011100944e-01, 7.494409783840471073e-01, 6.217016568396598331e-01, 3.417625221222185816e-01, 4.833701911485783209e-01, -1.690374850896415315e-01, 6.730007168580366406e-01, 7.586500253396886162e-01, 1.536508285601403678e-01, 7.773666491804556156e-01
2.985282022740872732e-01, -4.560548750127300655e-01, 6.374406604869164994e-01, 8.412986920377301114e-01, 6.221482834574233456e-01, 3.480323034266765703e-01, 2.582355178222769387e-01, 3.136020634564821163e-01, 6.228631986850715618e-01, -5.598780264726010286e-02, -1.644928367599813035e-01, -6.912076008508670488e-02, -8.580240715419359399e-01, -2.834194808041116675e-01, 8.085941118593956700e-01, 8.822290087470296971e-02, 6.670918402219871979e-01, 1.543211810667162107e-02, 6.273317619215427188e-01, -8.445377446105375302e-03, 5.443743037424161324e-01, 3.282984248418165940e-01, 8.235984419138571155e-01, 1.531411213216422595e-01
-9.673781922438182135e-02, -3.405730451602718284e-02, 2.227911575286614654e-01, 5.718169975725873044e-01, 7.990029756373592806e-02, 8.705025126848324746e-01, 3.068725858478547619e-01, 6.129926620743267884e-01, 2.629968532648191970e-01, 2.803635429726612435e-02, 4.976529988801368098e-01, 4.670238082623805881e-02, -2.846419072387097460e-01, 1.112623482846796102e-01, 4.907514548578458813e-01, 4.805691682733705394e-01, 6.792027836411895780e-01, -8.361560138648919949e-02, 3.640582582090672870e-01, -4.003330645451786407e-01, 5.332738674236652265e-01, 8.184572326858392533e-01, 4.595799115679127800e-01, 5.355859283887324240e-01
-3.793861358027020292e-01, 2.725401624411263879e-01, -3.132558462071876049e-01, -5.196813741351480331e-02, -4.740219510360552668e-01, 6.845236909643847012e-01, 5.374185413198599715e-02, 4.103074558390642501e-01, -2.093817457513627855e-01, 1.940285239605826079e-02, 5.870726041041214316e-01, 1.067048354056147896e-01, 2.453436279318069180e-01, 2.944607302328841603e-01, -2.005452165483544852e-02, 4.871282755779305362e-01, 3.084841458045876617e-01, -1.589656202967556775e-01, -8.381993903689664849e-02, -5.676184833297360788e-01, 1.641740674399458089e-01, 7.031184239825190030e-01, -1.008919344038790716e-01, 4.748108685175206900e-01
-7.362769071725343561e-01, -3.294169809091470613e-01, -5.777240217197163741e-01, 4.278913589982534516e-02, -6.484115753680504968e-01, 3.062518491558510747e-01, -5.219199392751174837e-01, -8.147311563129462642e-02, -4.581631355717939447e-01, -5.349308172604112510e-01, 2.403258662123210210e-01, -3.707670896336299760e-01, -2.119005106263401918e-03, -3.060146454935001037e-01, -1.998253129219756674e-01, -1.533385063625399281e-01, -2.381074848616326206e-02, -7.307735741439566057e-01, -3.976319008581362668e-01, -9.024437412906486378e-01, -1.790970706105343424e-01, 5.189879193935006407e-01, 2.093289807485717025e-01, -1.394469925517458908e-01
-3.958626601446927906e-01, -9.322917845404857240e-02, -1.145555744025312100e-01, 3.627789936477968102e-01, -2.674031647186091432e-01, 7.780090784782196511e-01, 1.155159815474576281e-02, 4.883672373372185405e-01, 3.274613397371958692e-03, -1.404390504229207359e-01, 5.220497624562208117e-01, -4.107728319618277057e-02, -1.359502814194964715e-01, 7.539030420510457742e-02, 2.729737139569914928e-01, 3.729705251081273931e-01, 4.832367400613901687e-01, -2.865100157189006680e-01, 1.200426359762742506e-01, -6.722265486207257279e-01, 3.187128890732910946e-01, 8.516255902638675268e-01, 3.352532570256361866e-01, 4.020944535196013248e-01
-7.521728254199766539e-01, -1.394271110438554950e-01, -6.388215023639152168e-01, -8.248165302342005956e-02, -7.263973581671824276e-01, 3.786761409988297911e-01, -4.219677253329020550e-01, -1.005999899342779023e-02, -5.730236362173325437e-01, -4.622100123060245980e-01, 3.793510368247670073e-01, -3.399082291173080028e-01, 2.280235659256056313e-01, -1.700579049021468947e-01, -3.250282229685400037e-01, -6.107793728503469605e-02, -9.618755899757894245e-02, -6.377637036915141389e-01, -4.802736154824635562e-01, -7.778832665736244989e-01, -2.530289050441928977e-01, 4.846249483980040185e-01, -3.270558212694237889e-03, -5.636067628663169599e-02
-4.447307336968877034e-01, -5.704769399943645514e-01, -1.789834359330837177e-01, 5.472731491345864674e-01, -2.294392053346538396e-01, 4.337880216389540800e-01, -3.332456891607463167e-01, 3.600772733448315971e-02, -9.280136217024460496e-03, -4.608865426650715635e-01, -1.462129296796363907e-02, -4.477358688455791436e-01, -5.366316940307438443e-01, -5.119657681296942986e-01, 2.724511745181842359e-01, -1.775510071830186110e-01, 2.795468029728292447e-01, -6.270499378072866836e-01, 6.938397501092122277e-02, -6.212748571122777008e-01, 8.021436105668264260e-02, 5.313885167253966646e-01, 5.834370916338105229e-01, -1.056991187318205433e-01
-7.033512391813652176e-01, -2.131054725211314338e-01, -5.899077549411633203e-01, -3.889464168303283231e-03, -6.785760591865480640e-01, 3.680949414585762969e-01, -4.416185000651395298e-01, -6.795035920442936417e-02, -5.014766263075245423e-01, -4.489632650173182027e-01, 2.443895901539931692e-01, -4.147951081884690416e-01, 1.017142852133525316e-01, -2.909657797680034741e-01, -2.735695227558822551e-01, -1.469206389317361250e-01, -7.561338898403187347e-02, -6.776635353340830781e-01, -3.917942432698701127e-01, -7.302195672939697513e-01, -2.367344311986983585e-01, 4.487671747141598333e-01, 7.063440781293471582e-02, -1.180514295007564080e-01
-6.596722274685851151e-01, -7.972615863569879613e-01, -4.349510067957657045e-01, 2.540298847572057261e-01, -3.546988632533412678e-01, -1.564290706660107222e-01, -7.042390659401801534e-01, -5.661104911237202497e-01, -4.702748556179567885e-01, -8.746482644385237259e-01, -4.291880298767415391e-01, -8.602230455852731827e-01, -3.945025929787500663e-01, -8.504202966510326922e-01, -1.081238245377178220e-01, -6.563361689425587508e-01, -2.764109013176768714e-01, -8.554263599292534215e-01, -4.627371528326934547e-01, -5.077298263501316411e-01, -4.538912490108746312e-01, -1.504152943410367801e-02, 3.345883111863600101e-01, -5.972205489940611844e-01
... 17 more rows
